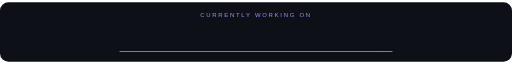
t = 0.00 s
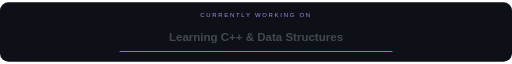
t = 1.66 s
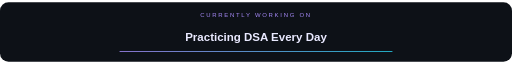
t = 3.30 s
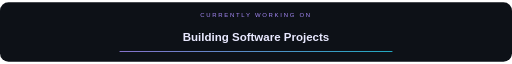
t = 5.00 s
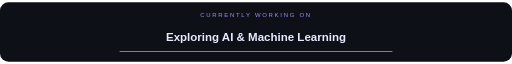
t = 6.70 s
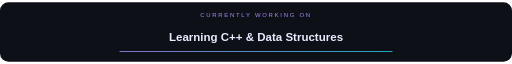
t = 8.42 s

The animated SVG that drew these frames (rendered in a browser with its animation timeline set to each time). Animation: 4 SMIL elements (animate=4); frames cover the first 8.42 s, repeats indefinitely.

<svg xmlns="http://www.w3.org/2000/svg" width="1200" height="140" viewBox="0 0 1200 140">
  <defs>
    <linearGradient id="accent" x1="0" y1="0" x2="1" y2="0">
      <stop offset="0%" stop-color="#A78BFA"/>
      <stop offset="100%" stop-color="#22D3EE"/>
    </linearGradient>
  </defs>

  <rect width="1200" height="140" rx="20" fill="#0D1117"/>

  <text x="600" y="35" text-anchor="middle"
        fill="#A78BFA" font-family="Arial" font-size="14"
        letter-spacing="4">CURRENTLY WORKING ON</text>

  <g font-family="Arial" font-size="27" font-weight="600"
     text-anchor="middle" fill="#E9E9FF">

    <text x="600" y="90" opacity="0">Learning C++ &amp; Data Structures
      <animate attributeName="opacity" values="0;1;1;0;0"
        keyTimes="0;0.05;0.20;0.21;1" dur="8s"
        begin="0s" repeatCount="indefinite"/>
    </text>

    <text x="600" y="90" opacity="0">Practicing DSA Every Day
      <animate attributeName="opacity" values="0;1;1;0;0"
        keyTimes="0;0.05;0.20;0.21;1" dur="8s"
        begin="2s" repeatCount="indefinite"/>
    </text>

    <text x="600" y="90" opacity="0">Building Software Projects
      <animate attributeName="opacity" values="0;1;1;0;0"
        keyTimes="0;0.05;0.20;0.21;1" dur="8s"
        begin="4s" repeatCount="indefinite"/>
    </text>

    <text x="600" y="90" opacity="0">Exploring AI &amp; Machine Learning
      <animate attributeName="opacity" values="0;1;1;0;0"
        keyTimes="0;0.05;0.20;0.21;1" dur="8s"
        begin="6s" repeatCount="indefinite"/>
    </text>
  </g>

  <rect x="280" y="115" width="640" height="2" rx="1" fill="#293044"/>
  <rect x="280" y="115" width="640" height="2" rx="1" fill="url(#accent)"/>
</svg>
